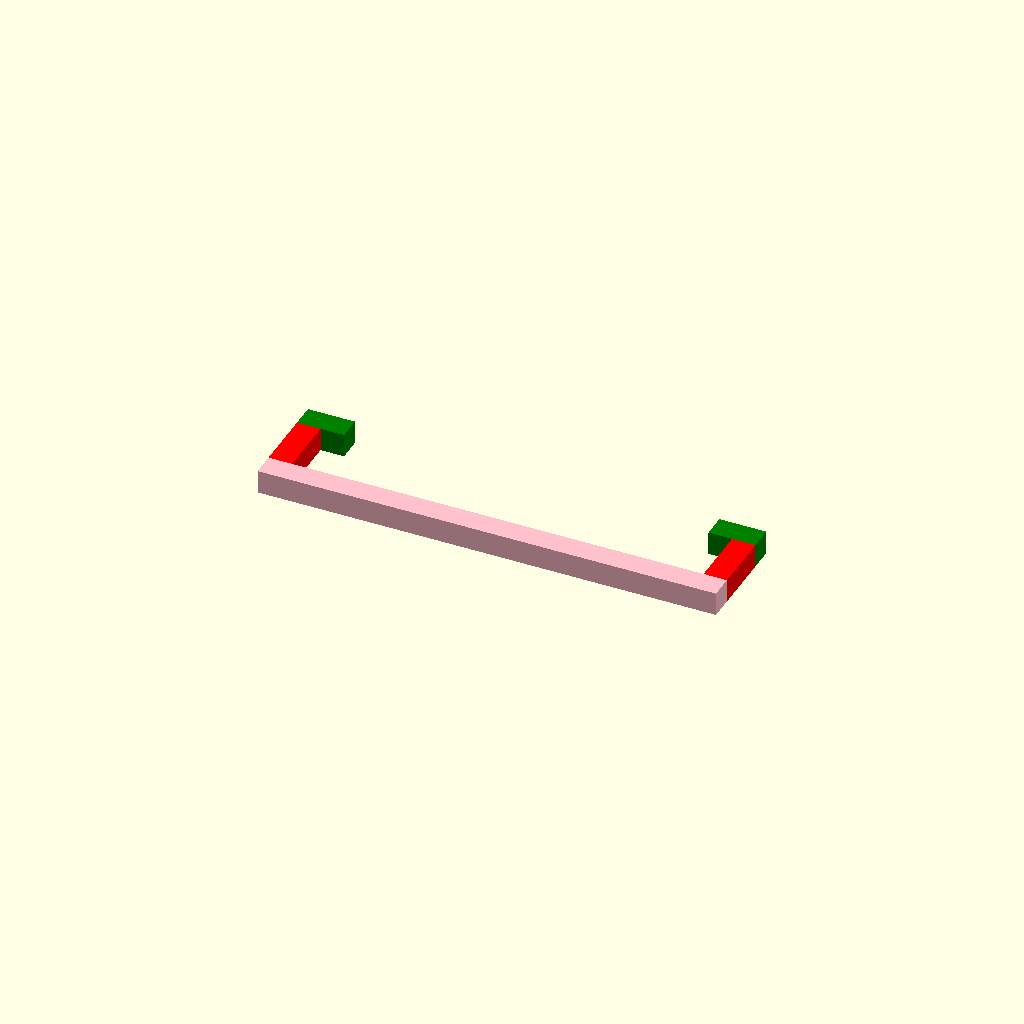
Cell 1: rendered with the file's own defaults.
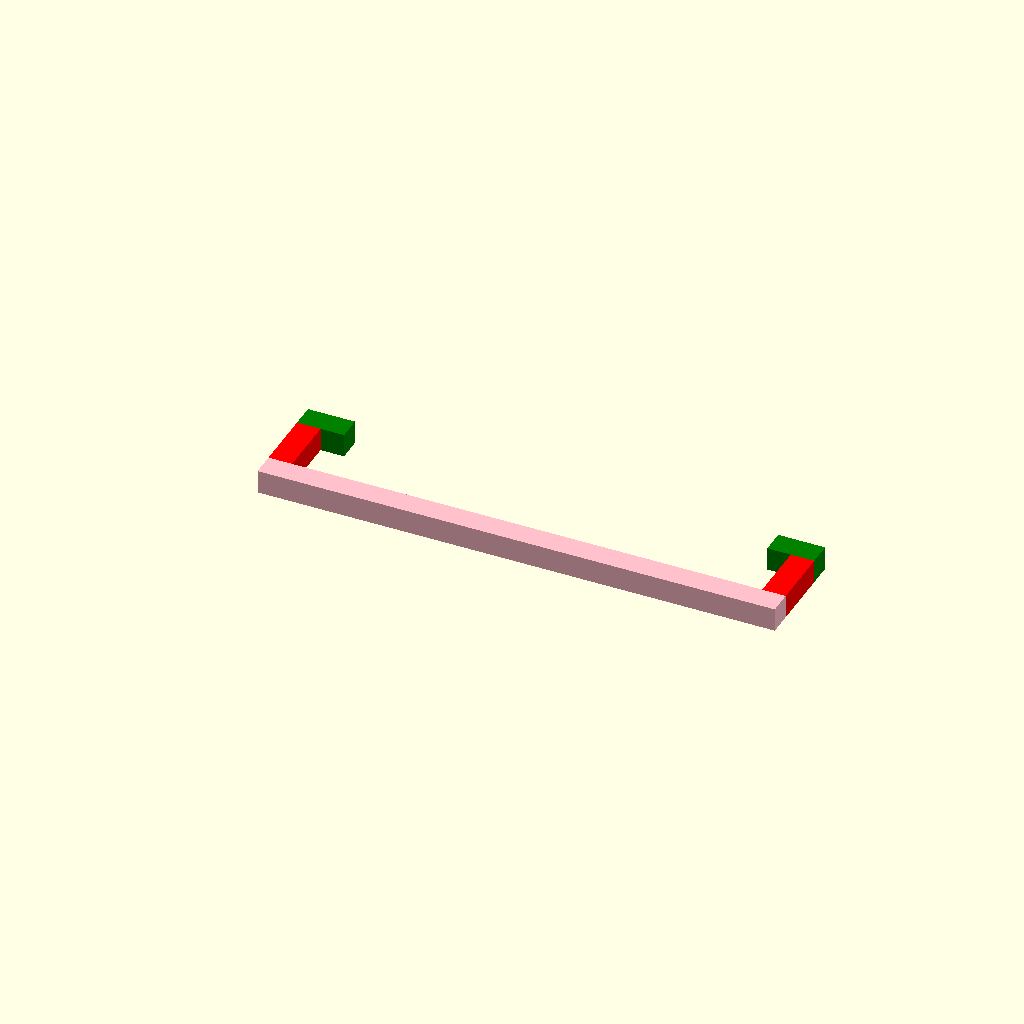
Cell 2 — length set to 200, the other parameters unchanged.
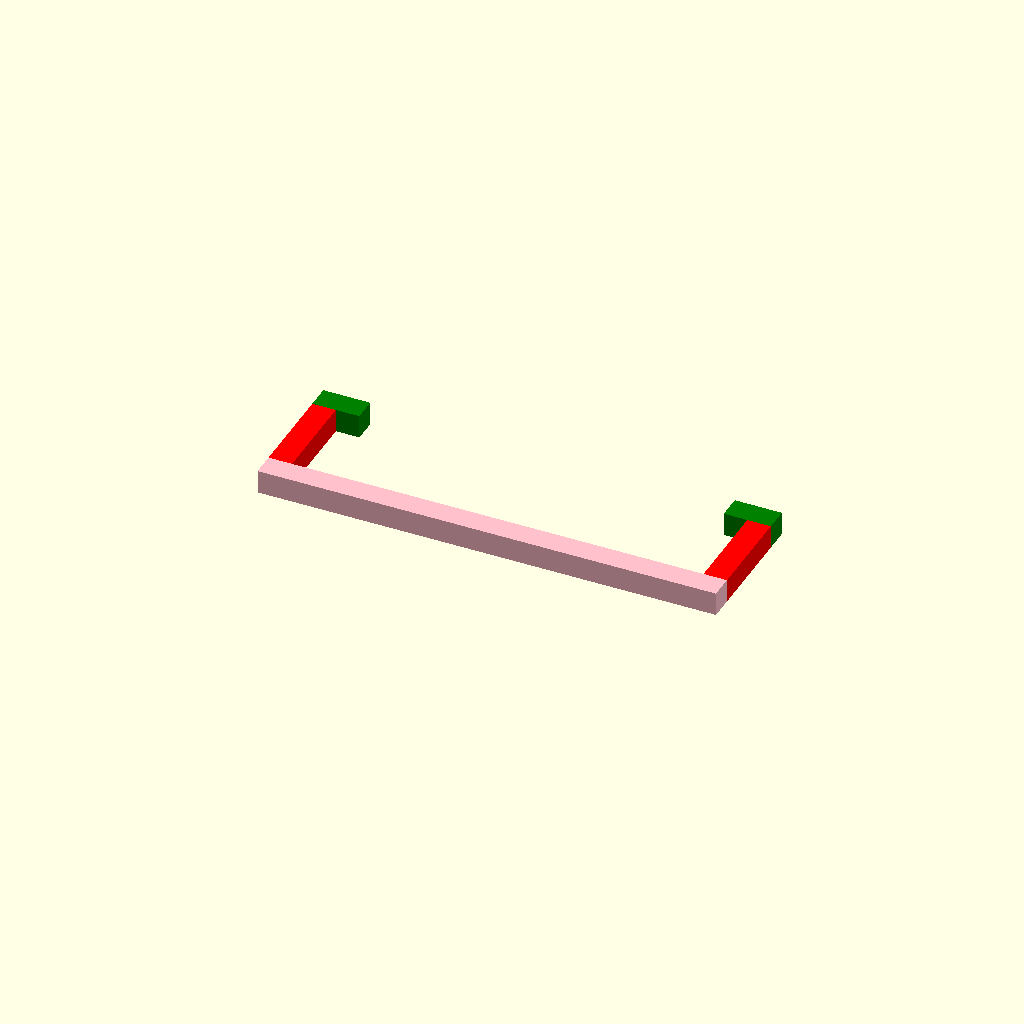
Cell 3 — width set to 40, the other parameters unchanged.
All cells are drawn from one camera (rotation 55°, 0°, 25°, orthographic, colour scheme Cornfield), so only the parameter changes between them.
The OpenSCAD source (inputs/thingiverse/files/thing-3670836/files/ladder-hanger.scad):
//
//
//			Ladder Light bracket
//
//			slips over step ladder to hold trouble light
//			or flash light
//
//
//			R. Lazure 		June 2019
//
//
length = 175; // [160:1:200]
width = 26; // [20:1:40]
//

/* [Hidden] */
bar_width = 10;
bar_height = 10;
tab_length = 10; 
$fn=60;
//
//
union () {

//
// long bar
//
color("pink")
translate([0,0,0]) rotate([0,0,0]) 
	cube(size = [length+2*bar_width, bar_width, bar_height], center = false); 
//
//  left side bar
//
color("red")
translate([bar_width,bar_width,0]) rotate([0,0,90]) 
	cube(size = [width, bar_width, bar_height], center = false); 
//
//  tab
//
color("green")
translate([0,width+bar_width,0]) rotate([0,0,0]) 
	cube(size = [bar_width+tab_length, bar_width, bar_height], center = false); 
//
//  right side bar
//
color("red")
translate([length+2*bar_width,bar_width,0]) rotate([0,0,90]) 
	cube(size = [width, bar_width, bar_height], center = false); 
//
//  tab
//
color("green")
translate([length+bar_width-tab_length,width+bar_width,0]) rotate([0,0,0]) 
	cube(size = [tab_length+bar_width, bar_width, bar_height], center = false);

} 
Customizer parameters (derived from the source; name, type, default, range or options):
length: number, default 175, range 160 to 200, step 1
width: number, default 26, range 20 to 40, step 1
